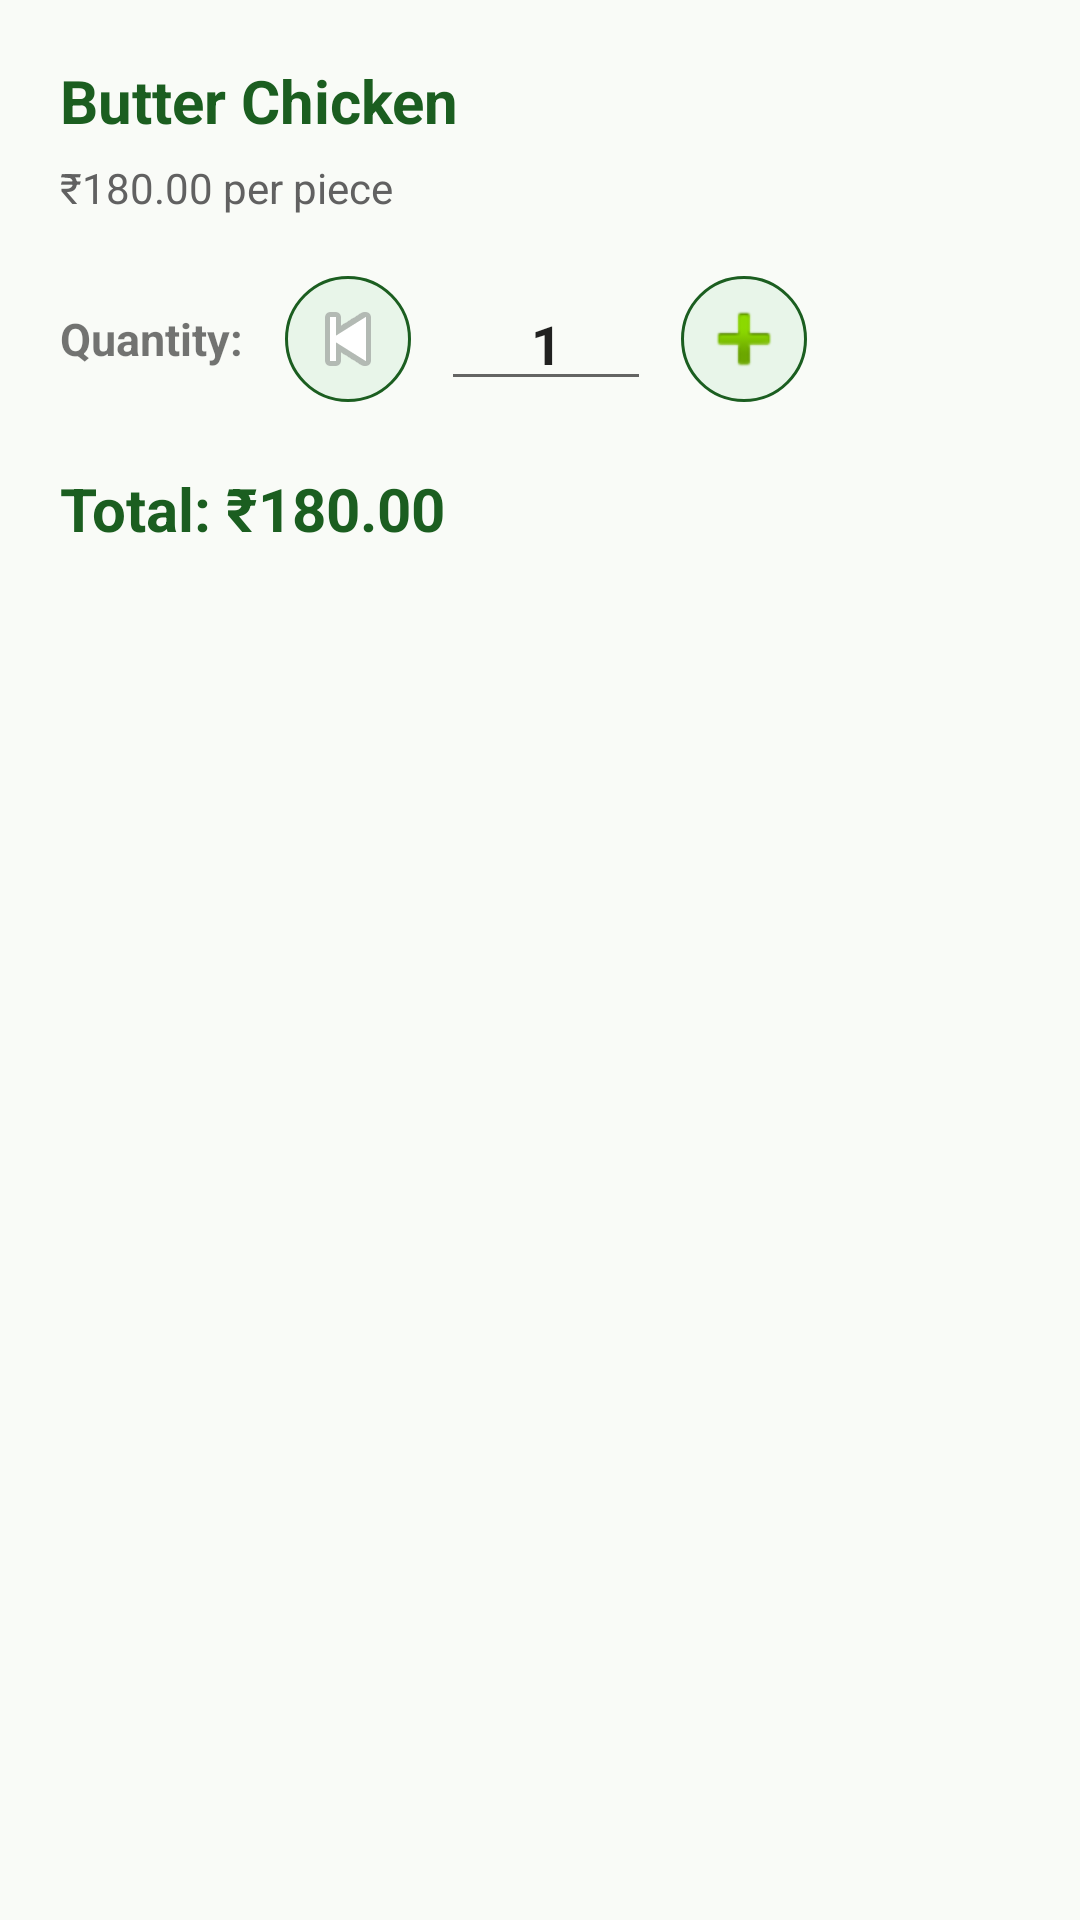

Write the Android layout XML for this screen, with the resource values it uses.
<!-- AndroidManifest.xml: application theme Theme.ResortApp -->
<!-- res/layout/dialog_quantity.xml -->
<?xml version="1.0" encoding="utf-8"?>
<LinearLayout xmlns:android="http://schemas.android.com/apk/res/android"
    android:layout_width="match_parent"
    android:layout_height="wrap_content"
    android:orientation="vertical"
    android:padding="20dp">

    
    <TextView
        android:id="@+id/tvItemName"
        android:layout_width="wrap_content"
        android:layout_height="wrap_content"
        android:text="Butter Chicken"
        android:textSize="20sp"
        android:textStyle="bold"
        android:textColor="@color/colorPrimary"
        android:layout_marginBottom="6dp" />

    
    <TextView
        android:id="@+id/tvPrice"
        android:layout_width="wrap_content"
        android:layout_height="wrap_content"
        android:text="₹180.00 per piece"
        android:textSize="14sp"
        android:textColor="@color/textSecondary"
        android:layout_marginBottom="20dp" />

    
    <LinearLayout
        android:layout_width="match_parent"
        android:layout_height="wrap_content"
        android:orientation="horizontal"
        android:gravity="center_vertical"
        android:layout_marginBottom="18dp">

        <TextView
            android:id="@+id/tvQtyLabel"
            android:layout_width="wrap_content"
            android:layout_height="wrap_content"
            android:text="Quantity:"
            android:textSize="15sp"
            android:textStyle="bold"
            android:layout_marginEnd="14dp" />

        
        <ImageButton
            android:id="@+id/btnMinus"
            android:layout_width="42dp"
            android:layout_height="42dp"
            android:src="@android:drawable/ic_media_previous"
            android:background="@drawable/circle_button_bg"
            android:contentDescription="Decrease quantity" />

        
        <EditText
            android:id="@+id/etQuantity"
            android:layout_width="70dp"
            android:layout_height="wrap_content"
            android:text="1"
            android:inputType="number"
            android:gravity="center"
            android:textSize="18sp"
            android:textStyle="bold"
            android:layout_marginStart="10dp"
            android:layout_marginEnd="10dp" />

        
        <ImageButton
            android:id="@+id/btnPlus"
            android:layout_width="42dp"
            android:layout_height="42dp"
            android:src="@android:drawable/ic_input_add"
            android:background="@drawable/circle_button_bg"
            android:contentDescription="Increase quantity" />
    </LinearLayout>

    
    <TextView
        android:id="@+id/tvTotal"
        android:layout_width="wrap_content"
        android:layout_height="wrap_content"
        android:text="Total: ₹180.00"
        android:textSize="20sp"
        android:textStyle="bold"
        android:textColor="@color/colorPrimary"
        android:layout_marginTop="4dp" />

</LinearLayout>
<!-- resources referenced by this layout -->
<resources>
  <color name="colorPrimary">#1B5E20</color>
  <color name="textSecondary">#616161</color>
  <!-- drawable circle_button_bg (drawable) -->
  <?xml version="1.0" encoding="utf-8"?>
  <shape xmlns:android="http://schemas.android.com/apk/res/android"
      android:shape="oval">
      <solid android:color="#E8F5E9"/>
      <stroke android:width="1dp" android:color="#1B5E20"/>
  </shape>
  <style name="Theme.ResortApp" parent="Theme.MaterialComponents.DayNight.DarkActionBar">
          <item name="colorPrimary">@color/colorPrimary</item>
          <item name="colorPrimaryVariant">@color/colorPrimaryDark</item>
          <item name="colorOnPrimary">@color/colorOnPrimary</item>
          <item name="colorSecondary">@color/colorAccent</item>
          <item name="android:colorBackground">@color/colorBackground</item>
      </style>
  <color name="colorPrimaryDark">#003300</color>
  <color name="colorOnPrimary">#FFFFFF</color>
  <color name="colorAccent">#FF8F00</color>
  <color name="colorBackground">#F9FBF7</color>
</resources>
